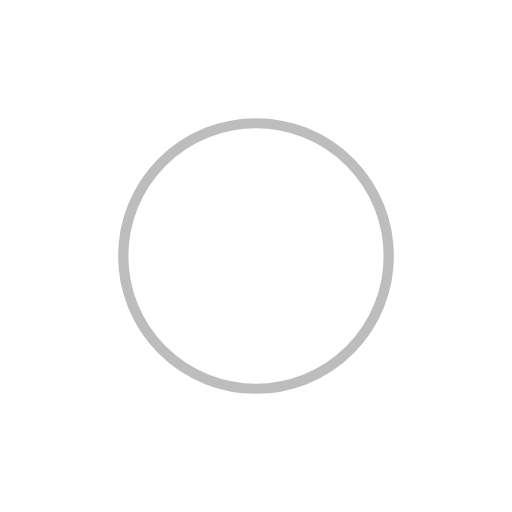
t = 0.00 s
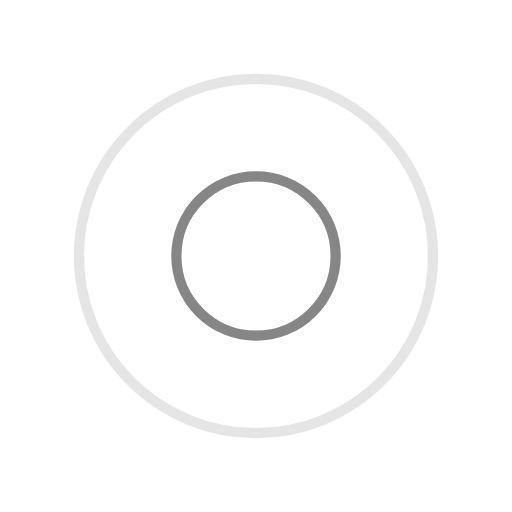
t = 0.25 s
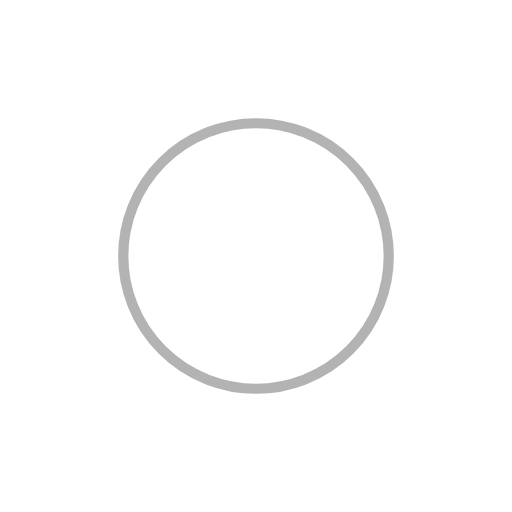
t = 0.50 s
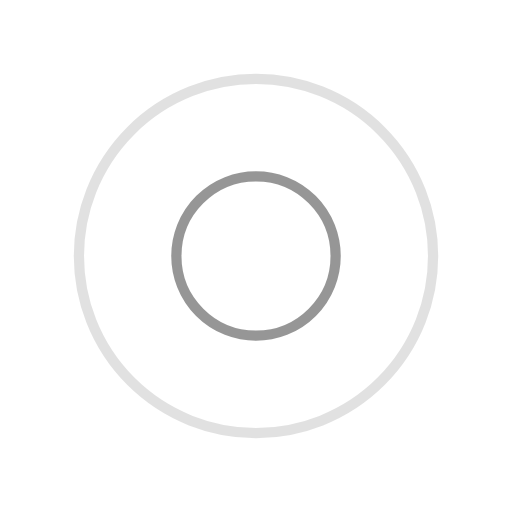
t = 0.75 s

The animated SVG that drew these frames (rendered in a browser with its animation timeline set to each time). Animation: 4 SMIL elements (animate=4); one cycle of 1.00 s, repeats indefinitely.

<?xml version="1.0" encoding="utf-8"?>
<svg xmlns="http://www.w3.org/2000/svg" xmlns:xlink="http://www.w3.org/1999/xlink" style="margin: auto; background: none; display: block; shape-rendering: auto;" width="110px" height="110px" viewBox="0 0 100 100" preserveAspectRatio="xMidYMid">
<circle cx="50" cy="50" r="0" fill="none" stroke="#696969" stroke-width="2">
  <animate attributeName="r" repeatCount="indefinite" dur="1s" values="0;40" keyTimes="0;1" keySplines="0 0.2 0.8 1" calcMode="spline" begin="0s"></animate>
  <animate attributeName="opacity" repeatCount="indefinite" dur="1s" values="1;0" keyTimes="0;1" keySplines="0.2 0 0.8 1" calcMode="spline" begin="0s"></animate>
</circle><circle cx="50" cy="50" r="0" fill="none" stroke="#7d7d7d" stroke-width="2">
  <animate attributeName="r" repeatCount="indefinite" dur="1s" values="0;40" keyTimes="0;1" keySplines="0 0.2 0.8 1" calcMode="spline" begin="-0.5s"></animate>
  <animate attributeName="opacity" repeatCount="indefinite" dur="1s" values="1;0" keyTimes="0;1" keySplines="0.2 0 0.8 1" calcMode="spline" begin="-0.5s"></animate>
</circle>
<!-- [ldio] generated by https://loading.io/ --></svg>
